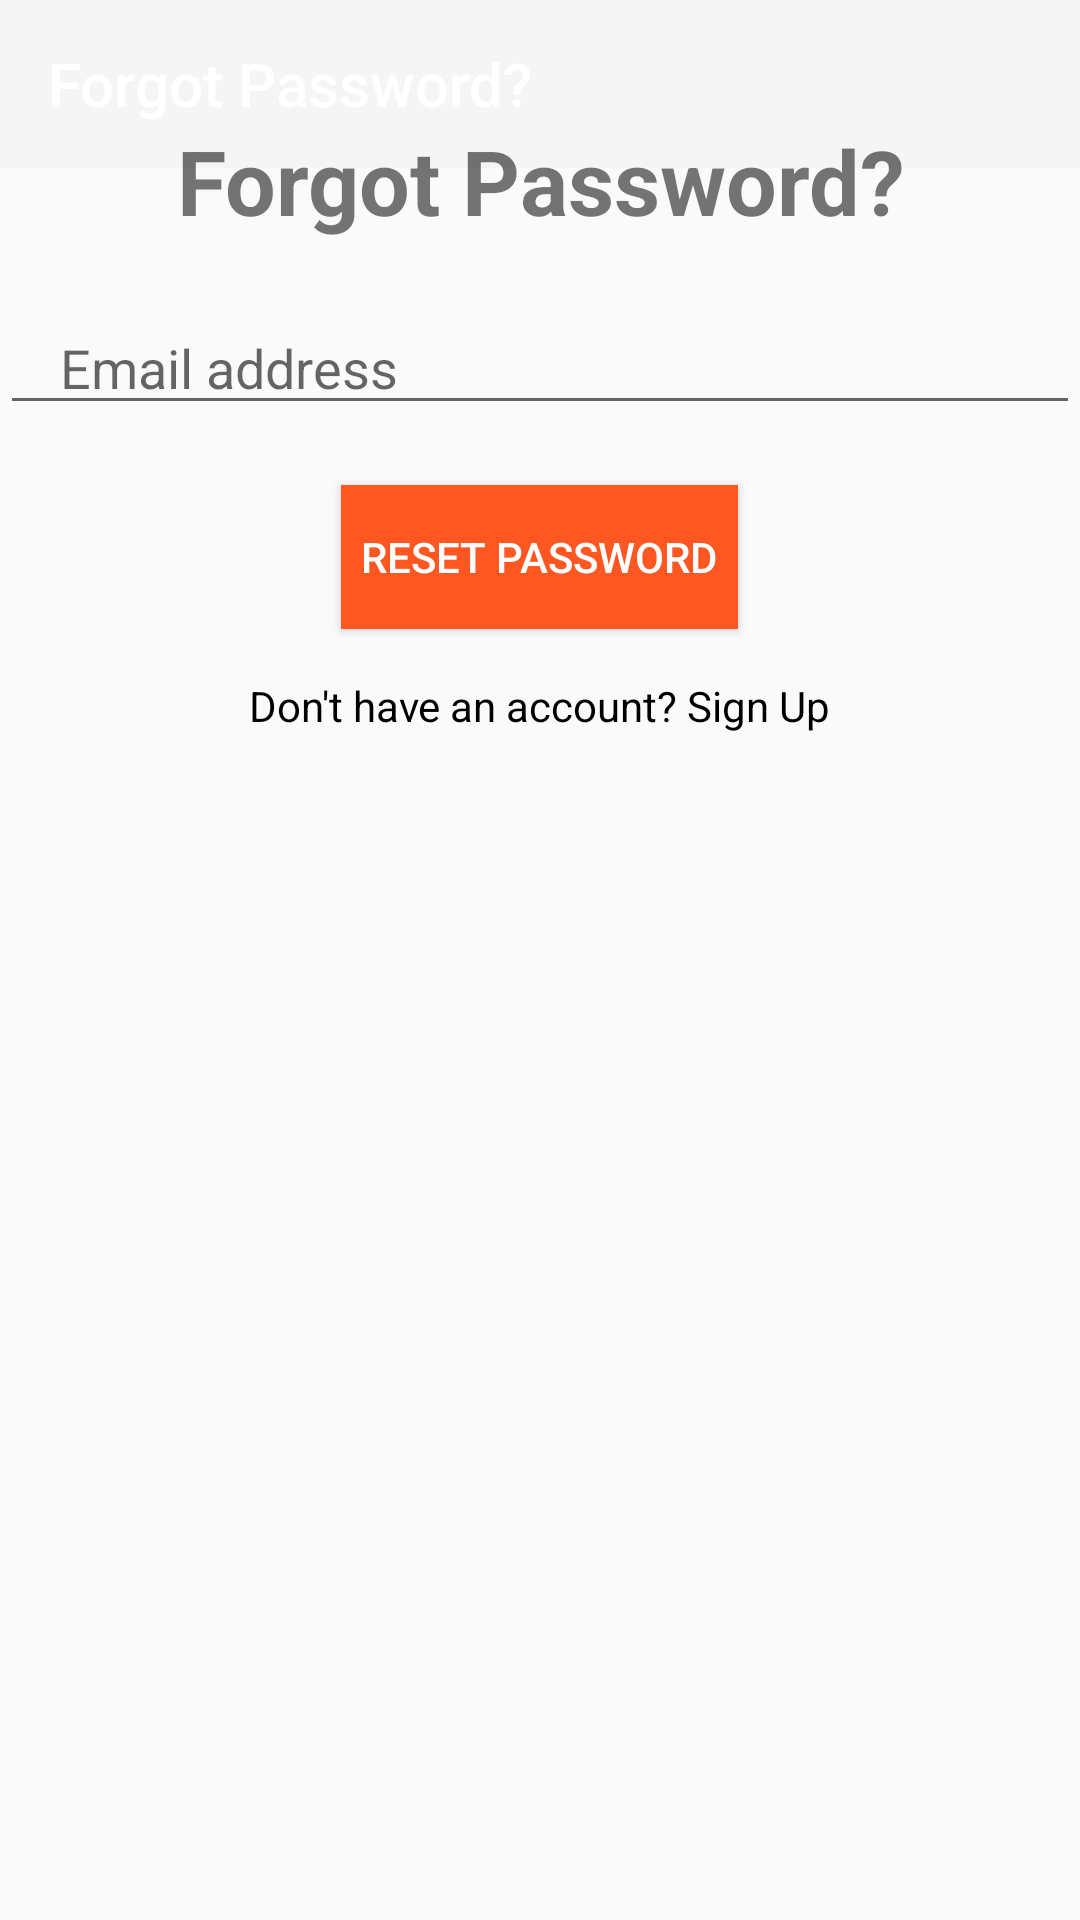

The Android layout XML behind this screen, and the referenced resources:
<!-- AndroidManifest.xml: application theme Theme.Yemek_takvimi -->
<!-- res/layout/activity_forgot_password.xml -->
<?xml version="1.0" encoding="utf-8"?>
<androidx.constraintlayout.widget.ConstraintLayout xmlns:android="http://schemas.android.com/apk/res/android"
    xmlns:app="http://schemas.android.com/apk/res-auto"
    xmlns:tools="http://schemas.android.com/tools"
    android:id="@+id/main"
    android:layout_width="match_parent"
    android:layout_height="match_parent"
    tools:context=".forgotPassword">

    <androidx.appcompat.widget.Toolbar
        android:id="@+id/toolbar_goback_to_signin"
        android:layout_width="match_parent"
        android:layout_height="?attr/actionBarSize"
        android:background="?attr/colorPrimary"
        app:navigationIcon="@drawable/arrow_back"
        app:title="Forgot Password?"
        app:titleTextColor="@android:color/white"
        app:layout_constraintTop_toTopOf="parent"
        android:layout_marginBottom="20dp"
        android:onClick="goback_signin"
        />

    <LinearLayout
        android:layout_width="match_parent"
        android:layout_height="match_parent"
        android:orientation="vertical">



        <TextView
            android:id="@+id/textViewforgotPassword"
            android:layout_width="match_parent"
            android:layout_height="wrap_content"
            android:text="Forgot Password?"
            android:textStyle="bold"
            android:textSize="30dp"
            android:gravity="center"
            android:layout_marginTop="40dp"
            android:layout_marginBottom="20dp"

            />

        <EditText
            android:id="@+id/eEmailAddress_forgotPassword"
            android:layout_width="match_parent"
            android:layout_height="wrap_content"
            android:ems="10"
            android:hint="Email address"
            android:inputType="textEmailAddress"
            android:paddingStart="20dp"
            android:paddingEnd="20dp"/>

        <Button
            android:id="@+id/button_forgotPassword"
            android:layout_width="wrap_content"
            android:layout_height="wrap_content"
            android:text="  reset password  "
            android:onClick="resetPassword"
            android:layout_gravity="center"
            android:layout_marginTop="20dp"
            android:background="?android:attr/colorError"
            android:textColor="@color/white"

            />

        <TextView
            android:id="@+id/signUpLinkTextView"
            android:layout_width="wrap_content"
            android:layout_height="wrap_content"
            android:layout_centerHorizontal="true"
            android:layout_gravity="center"
            android:layout_marginTop="16dp"
            android:clickable="true"
            android:onClick="redirectToSignUp"
            android:text="Don't have an account? Sign Up"
            android:textColor="@color/black"
            />

    </LinearLayout>
</androidx.constraintlayout.widget.ConstraintLayout>
<!-- resources referenced by this layout -->
<resources>
  <color name="black">#000</color>
  <color name="white">#FFF</color>
  <style name="Theme.Yemek_takvimi" parent="Base.Theme.Yemek_takvimi" />
  <style name="Base.Theme.Yemek_takvimi" parent="Theme.Design.Light">
          
          
      </style>
</resources>
